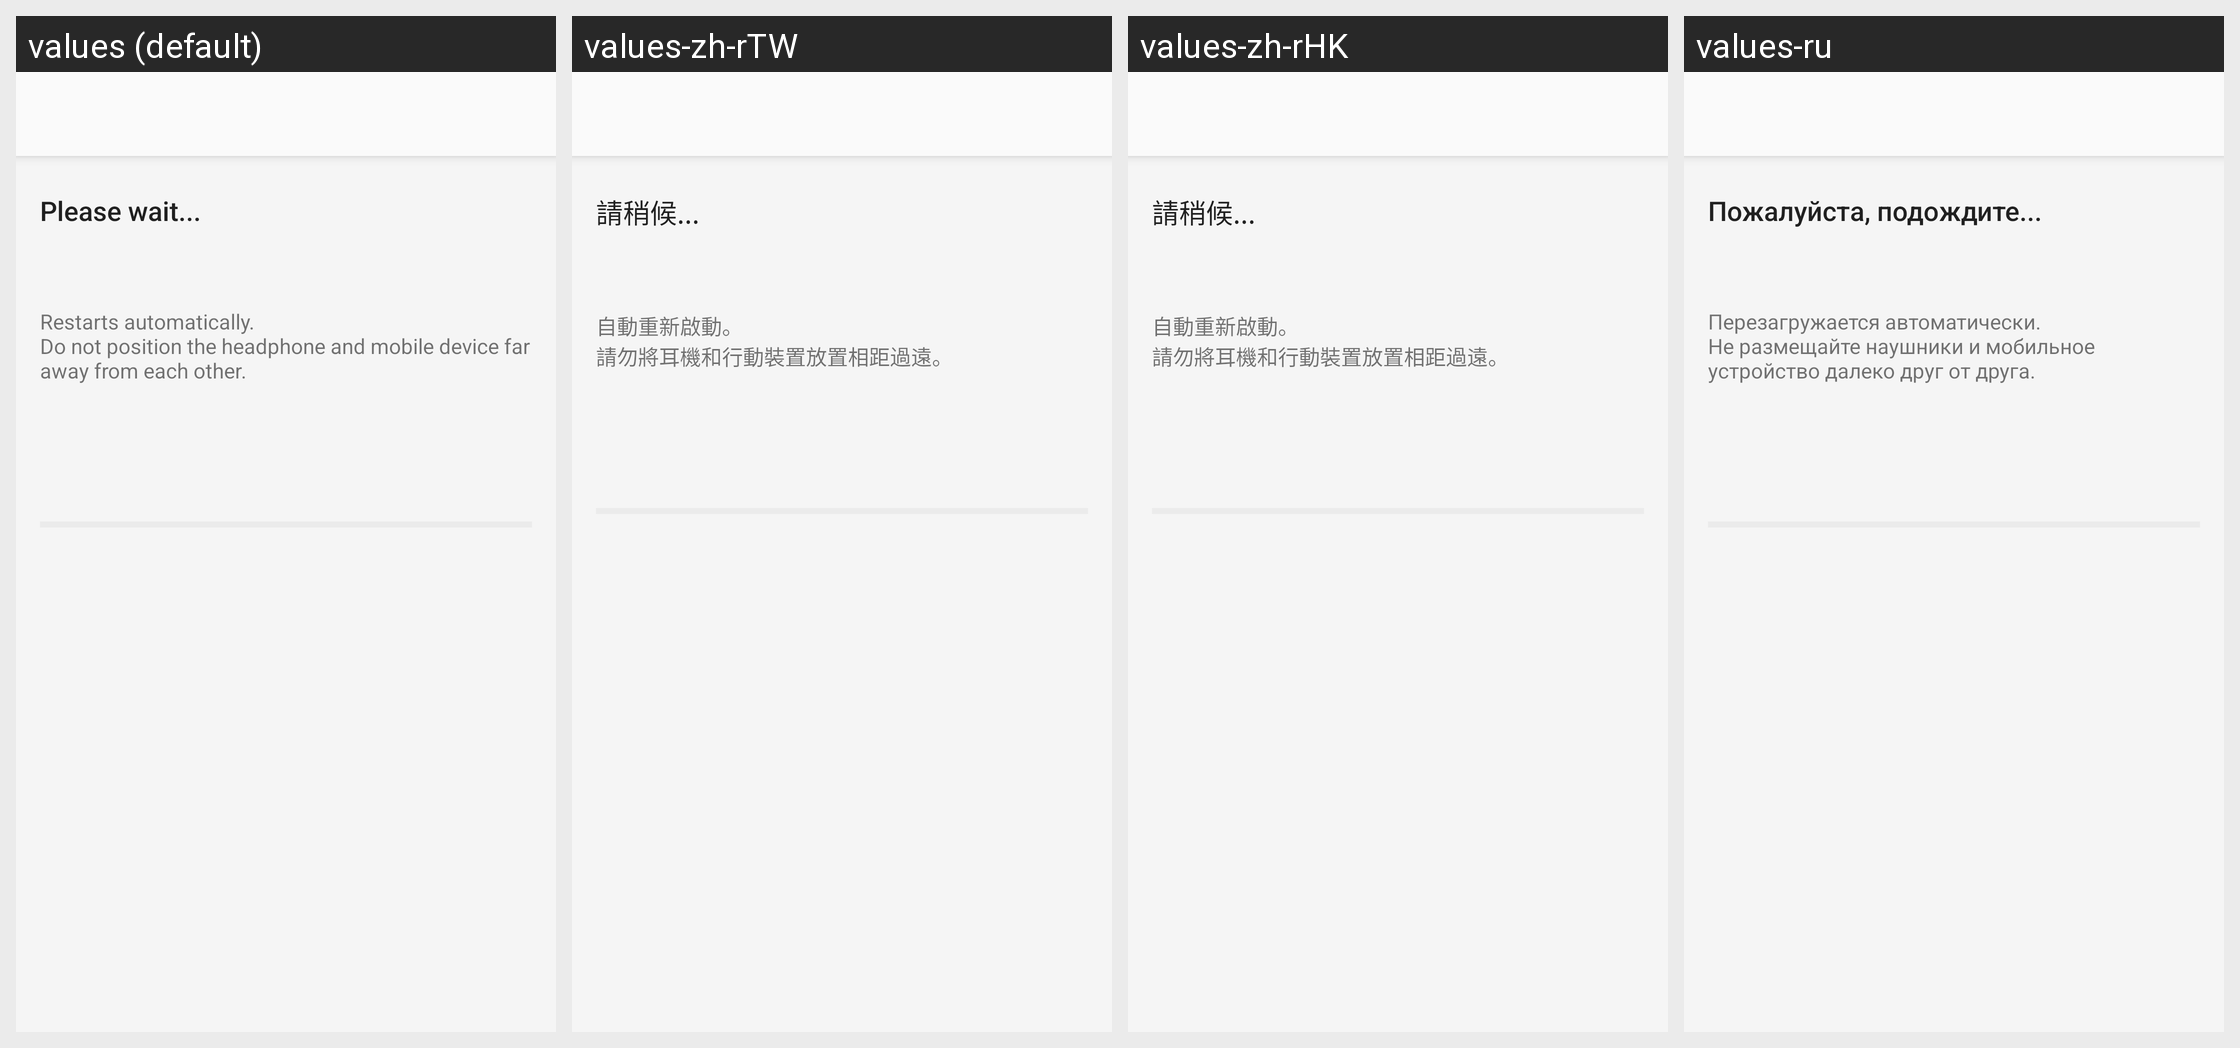

The same Android screen rendered under several of its app's locales, left to right. List the strings drawn on it with the default value and each locale's translation.
Android screen res/layout/mtk_bg_fw_update_install_fragment.xml rendered under 4 locales, left to right: values (default), values-zh-rTW, values-zh-rHK, values-ru. Device: Nexus 5 (rendered at 1080×1920; each locale shown at half size, 540×960, under a caption strip naming it); theme AppTheme.Light.
Other locales in the repository, not shown: values-af, values-am, values-ar, values-az, values-be, values-bg, values-bn, values-bs, values-ca, values-cs, values-da, values-de, values-el, values-en, values-en-rGB, values-en-rUS, values-en-rXC, values-es, values-es-rUS, values-et, values-eu, values-fa, values-fi, values-fr, values-fr-rCA, values-gl, values-gu, values-hi, values-hr, values-hu, values-hy, values-in, values-is, values-it, values-iw, values-ja, values-ka, values-kk, values-km, values-kn, values-ko, values-ky, values-lo, values-lt, values-lv, values-mk, values-ml, values-mn, values-mr, values-ms, values-my, values-nb, values-ne, values-nl, values-pa, values-pl, values-pt, values-pt-rBR, values-pt-rPT, values-ro, values-si, values-sk, values-sl, values-sq, values-sr, values-sv, values-sw, values-ta, values-te, values-th, values-tl, values-tr, values-uk, values-ur, values-uz, values-vi, values-zh-rCN, values-zu.
Strings drawn on this screen, with the default value and each locale's value (text and hints the layout hard-codes, and strings that could not be matched under every locale, appear in the picture but are not listed):

FW_Update_Message1
  values: Please wait...
  values-zh-rTW: 請稍候...
  values-zh-rHK: 請稍候...
  values-ru: Пожалуйста, подождите...

FW_Update_Message3
  values: Restarts automatically.
      Do not position the headphone and mobile device far away from each other.
  values-zh-rTW: 自動重新啟動。
      請勿將耳機和行動裝置放置相距過遠。
  values-zh-rHK: 自動重新啟動。
      請勿將耳機和行動裝置放置相距過遠。
  values-ru: Перезагружается автоматически.
      Не размещайте наушники и мобильное устройство далеко друг от друга.
